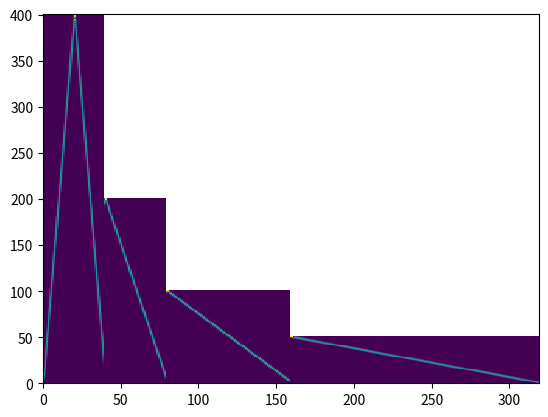

Write the Python code that produced this figure.
import numpy as np
import scipy.signal as sp
import matplotlib.pyplot as plt


def padding(L, S, x):

    x = np.pad(x, [L - S, L - S])
    temp = S - (x.size % S)  # 末尾に詰める0の個数を求める
    x = np.pad(x, [0, temp])
    return x


def frame_cut(L, S, x):
    N = x.size
    T = ((N - L) // S) + 1  # フレーム数．後で確認
    x_cut = np.zeros((T, L))  # 出力
    x_pad = padding(L, S, x)
    for t in range(0, T):
        xt = np.zeros(L)
        for l in range(0, L):
            xt[l] = x_pad[t * S + l]
        x_cut[t] = xt

    return x_cut


def stft(L, S, x):
    x_cut = frame_cut(L, S, x)
    T = x_cut.shape[0]  # フレーム数
    win = np.hamming(L)
    X = np.empty((L // 2 + 1, T), dtype="complex")

    for t in range(0, T):
        X[:, t] = np.fft.rfft(win * x_cut[t, :])

    return X


# main
sf = 16000
sec = 1
t = np.arange(0, sec * sf) / sf

chirp = sp.chirp(t, 100, sec, 16000)

window_width = [100, 200, 400, 800]  # 窓長の変移

for L in window_width:
    Y = stft(L, L // 2, chirp)
    plt.subplot()
    plt.pcolormesh(np.abs(Y))
    plt.savefig("09py_" + str(L) + ".png")
